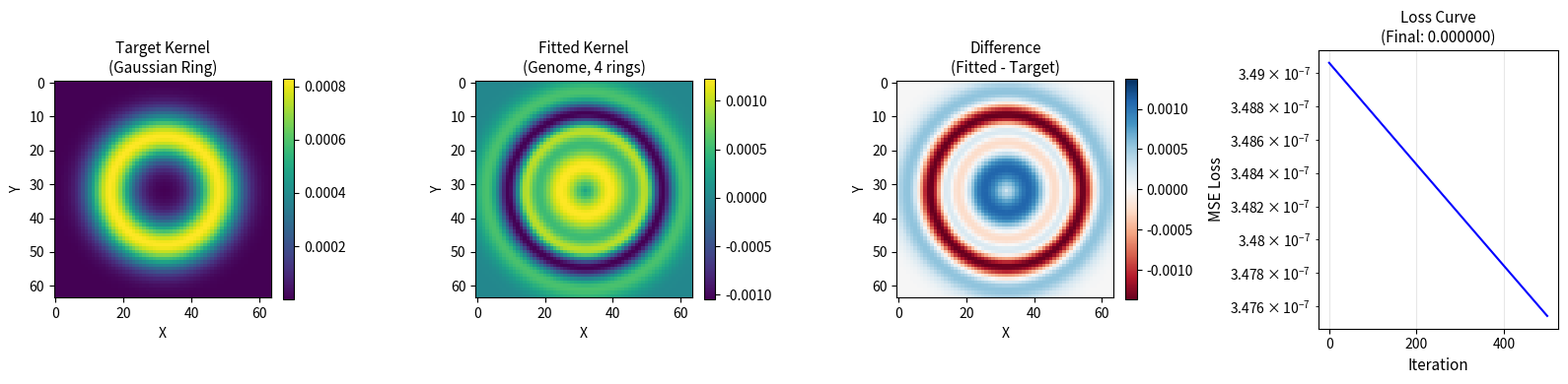

Source code (Python):
#!/usr/bin/env python3
"""
Test script for evolutionary Lenia kernel fitting.
Tests whether the Genome representation can express known-good kernels.
"""

import numpy as np
import matplotlib.pyplot as plt
from scipy.ndimage import gaussian_filter
import os

# =============================================================================
# Genome-based Kernel Generation
# =============================================================================

def chebyshev_pairs(n_pairs):
    """Generate Chebyshev node pairs for radii and amplitudes."""
    if n_pairs == 0:
        return np.array([]), np.array([])
    
    # Chebyshev nodes of second kind on [0, 1], excluding endpoints
    k = np.arange(1, n_pairs + 1)
    nodes = 0.5 * (1 - np.cos(np.pi * k / (n_pairs + 1)))
    return nodes

def genome_to_kernel(genome, size=64):
    """
    Convert a Genome to a 2D kernel.
    
    Genome format (33 params):
    - [0]: n_rings (0-8, discretized)
    - [1-8]: ring_radii (normalized to [0.1, 0.9])
    - [9-16]: ring_amplitudes (normalized to [-1, 1])
    - [17-24]: ring_widths (normalized to [0.02, 0.2])
    - [25-32]: reserved (set to 0 for now)
    """
    # Parse genome
    n_rings = int(np.clip(genome[0] * 8, 1, 8))
    
    # Radii: map from [0,1] to [0.1, 0.9]
    radii = genome[1:9][:n_rings] * 0.8 + 0.1
    
    # Amplitudes: map from [0,1] to [-1, 1]
    amplitudes = genome[9:17][:n_rings] * 2 - 1
    
    # Widths: map from [0,1] to [0.02, 0.2]
    widths = genome[17:25][:n_rings] * 0.18 + 0.02
    
    # Generate kernel
    center = size // 2
    y, x = np.ogrid[:size, :size]
    dist = np.sqrt((x - center)**2 + (y - center)**2) / center
    
    kernel = np.zeros((size, size))
    for r, a, w in zip(radii, amplitudes, widths):
        # Gaussian ring
        ring = np.exp(-((dist - r)**2) / (2 * w**2))
        kernel += a * ring
    
    # Normalize to sum to 1
    if np.abs(kernel.sum()) > 1e-8:
        kernel = kernel / np.abs(kernel.sum())
    
    return kernel

# =============================================================================
# Target Kernel: Gaussian Ring (Orbium-style)
# =============================================================================

def create_gaussian_ring_kernel(size=64, radius=0.5, width=0.15, amplitude=1.0):
    """Create a simple Gaussian ring kernel (Orbium-style)."""
    center = size // 2
    y, x = np.ogrid[:size, :size]
    dist = np.sqrt((x - center)**2 + (y - center)**2) / center
    
    kernel = amplitude * np.exp(-((dist - radius)**2) / (2 * width**2))
    
    # Normalize
    kernel = kernel / kernel.sum()
    
    return kernel

# =============================================================================
# Gradient Descent Fitting
# =============================================================================

def fit_genome_to_kernel(target_kernel, n_iterations=500, lr=0.05, seed=None):
    """
    Fit a Genome to a target kernel using gradient descent.
    
    Returns:
        genome: Optimized genome
        losses: Loss history
    """
    if seed is not None:
        np.random.seed(seed)
    
    # Initialize random genome
    genome = np.random.rand(33)
    genome[0] = 0.5  # Start with ~4 rings
    
    losses = []
    
    for i in range(n_iterations):
        # Forward pass
        kernel = genome_to_kernel(genome)
        
        # Compute loss (MSE)
        loss = np.mean((kernel - target_kernel)**2)
        losses.append(loss)
        
        # Numerical gradient (finite differences)
        grad = np.zeros_like(genome)
        epsilon = 1e-5
        
        for j in range(33):
            genome_plus = genome.copy()
            genome_plus[j] += epsilon
            kernel_plus = genome_to_kernel(genome_plus)
            loss_plus = np.mean((kernel_plus - target_kernel)**2)
            
            grad[j] = (loss_plus - loss) / epsilon
        
        # Update genome
        genome = genome - lr * grad
        
        # Clip genome to valid range
        genome = np.clip(genome, 0, 1)
        
        if (i + 1) % 100 == 0:
            print(f"Iteration {i+1}/{n_iterations}, Loss: {loss:.6f}")
    
    return genome, losses

# =============================================================================
# Main Test
# =============================================================================

def main():
    print("=" * 60)
    print("Kernel Fitting Test for Evolutionary Lenia")
    print("=" * 60)
    
    # Create output directory
    output_dir = "output/evo_lenia_demo"
    os.makedirs(output_dir, exist_ok=True)
    
    # Step 1: Create target kernel (Gaussian Ring - Orbium-style)
    print("\n[1] Creating target Gaussian Ring kernel...")
    target_kernel = create_gaussian_ring_kernel(
        size=64, 
        radius=0.5,    # Ring at center
        width=0.15,    # Ring width
        amplitude=1.0
    )
    print(f"    Target kernel shape: {target_kernel.shape}")
    print(f"    Target kernel sum: {target_kernel.sum():.4f}")
    
    # Step 2: Initialize and fit genome
    print("\n[2] Fitting Genome to target kernel...")
    print("    Using gradient descent: 500 iterations, lr=0.05")
    
    genome, losses = fit_genome_to_kernel(
        target_kernel,
        n_iterations=500,
        lr=0.05,
        seed=42
    )
    
    # Step 3: Generate fitted kernel
    print("\n[3] Generating fitted kernel from optimized genome...")
    fitted_kernel = genome_to_kernel(genome)
    
    # Step 4: Compute final metrics
    final_loss = np.mean((fitted_kernel - target_kernel)**2)
    max_diff = np.max(np.abs(fitted_kernel - target_kernel))
    
    print(f"\n[4] Final Results:")
    print(f"    Final MSE Loss: {final_loss:.6f}")
    print(f"    Max Absolute Difference: {max_diff:.6f}")
    
    # Parse optimized genome
    n_rings = int(np.clip(genome[0] * 8, 1, 8))
    print(f"    Optimized n_rings: {n_rings}")
    
    # Step 5: Visualization
    print("\n[5] Creating visualization...")
    
    fig, axes = plt.subplots(1, 4, figsize=(16, 4))
    
    # Target kernel
    ax1 = axes[0]
    im1 = ax1.imshow(target_kernel, cmap='viridis', interpolation='nearest')
    ax1.set_title('Target Kernel\n(Gaussian Ring)', fontsize=11)
    ax1.set_xlabel('X')
    ax1.set_ylabel('Y')
    plt.colorbar(im1, ax=ax1, fraction=0.046)
    
    # Fitted kernel
    ax2 = axes[1]
    im2 = ax2.imshow(fitted_kernel, cmap='viridis', interpolation='nearest')
    ax2.set_title(f'Fitted Kernel\n(Genome, {n_rings} rings)', fontsize=11)
    ax2.set_xlabel('X')
    ax2.set_ylabel('Y')
    plt.colorbar(im2, ax=ax2, fraction=0.046)
    
    # Difference
    ax3 = axes[2]
    diff = fitted_kernel - target_kernel
    im3 = ax3.imshow(diff, cmap='RdBu', interpolation='nearest', 
                     vmin=-abs(diff).max(), vmax=abs(diff).max())
    ax3.set_title('Difference\n(Fitted - Target)', fontsize=11)
    ax3.set_xlabel('X')
    ax3.set_ylabel('Y')
    plt.colorbar(im3, ax=ax3, fraction=0.046)
    
    # Loss curve
    ax4 = axes[3]
    ax4.plot(losses, 'b-', linewidth=1.5)
    ax4.set_xlabel('Iteration', fontsize=11)
    ax4.set_ylabel('MSE Loss', fontsize=11)
    ax4.set_title(f'Loss Curve\n(Final: {final_loss:.6f})', fontsize=11)
    ax4.grid(True, alpha=0.3)
    ax4.set_yscale('log')
    
    plt.tight_layout()
    
    # Save
    output_path = os.path.join(output_dir, "kernel_fitting_test.png")
    plt.savefig(output_path, dpi=150, bbox_inches='tight')
    print(f"    Saved to: {output_path}")
    
    plt.close()
    
    # =============================================================================
    # Conclusion
    # =============================================================================
    print("\n" + "=" * 60)
    print("CONCLUSION")
    print("=" * 60)
    
    if final_loss < 1e-4:
        conclusion = "EXCELLENT: Genome representation is highly adequate."
        adequacy = "The representation can accurately express Gaussian Ring kernels."
    elif final_loss < 1e-3:
        conclusion = "GOOD: Genome representation is adequate."
        adequacy = "The representation can express Gaussian Ring kernels with minor deviation."
    elif final_loss < 1e-2:
        conclusion = "ACCEPTABLE: Genome representation has moderate limitation."
        adequacy = "The representation captures the structure but with noticeable error."
    else:
        conclusion = "POOR: Genome representation needs improvement."
        adequacy = "The representation cannot adequately express Gaussian Ring kernels."
    
    print(f"\nFinal Loss: {final_loss:.6f}")
    print(f"Verdict: {conclusion}")
    print(f"Assessment: {adequacy}")
    
    return final_loss, conclusion

if __name__ == "__main__":
    final_loss, conclusion = main()
